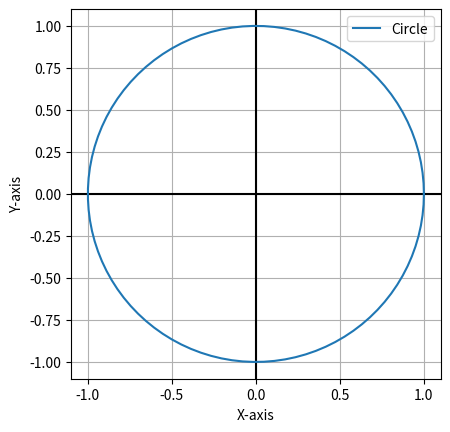

Source code (Python):
import matplotlib.pyplot as plt
import numpy as np

# Create a figure and axis
fig, ax = plt.subplots()
plt.axhline(y = 0, color = 'k', linestyle = '-')
plt.axvline(x = 0, color = 'k', linestyle = '-')

# Define the center and radius of the circle
center = (0, 0)
radius = 1

# Create an array of angles from 0 to 2*pi
theta = np.linspace(0, 2*np.pi, 100)

# Parametric equations to define the circle
x = center[0] + radius * np.cos(theta)
y = center[1] + radius * np.sin(theta)
print(x,y)
# Plot the circle
ax.plot(x, y, label='Circle')

# Set aspect ratio to be equal, so the circle isn't distorted
ax.set_aspect('equal', adjustable='box')

# Set labels and title
ax.set_xlabel('X-axis')
ax.set_ylabel('Y-axis')
ax.set_title('')

# Display the legend
ax.legend()
ax.grid()
# Show the plot
plt.show()
